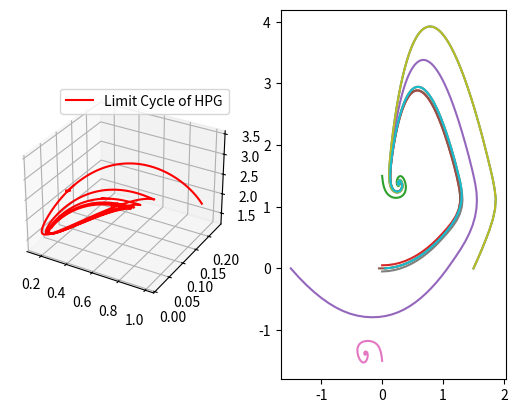

Write the Python code that produced this figure.
import numpy as np
import matplotlib.pyplot as plt
from scipy.integrate import solve_ivp
from matplotlib.animation import FuncAnimation

fig = plt.figure()
ax = fig.add_subplot(121, projection='3d')


def HPG(t, init):
    P, H, G = init
    h = 1 / (1 + G**9) - 0.2 * H
    p = H - 0.2 * P
    g = P - 0.2 * G
    return [p, h, g]


def euler3(xyz_init, step_size, period):
    P, H, G = xyz_init
    x, y, z = [], [], []
    # For the arrow:
    dx, dy, dz = np.zeros(period), np.zeros(period), np.zeros(period)

    for i in range(0, period):
        x.append(P)
        y.append(H)
        z.append(G)
        dP, dH, dG = HPG(t=0, init=[x[-1], y[-1], z[-1]])
        P += step_size * dP
        H += step_size * dH
        G += step_size * dG
        dx[i], dy[i], dz[i] = dP, dH, dG

    return x, y, z, dx, dy, dz


xyz_init = [1, 0.2, 2]
step_size, period = 0.1, 1000
x, y, z, dx, dy, dz = euler3(xyz_init, step_size, period)

for i in range(100, 1000, 400):
    ax.quiver(x[i], y[i], z[i], dx[i], dy[i], dz[i], color='red')

ax.plot(x, y, z, label='Limit Cycle of HPG', color='r')
ax.legend()


def HPG2(t, init):
    H, G = init
    h = 1 / (1 + G**9) - 0.2 * H
    g = H - 0.2 * G
    return [h, g]


ax2 = fig.add_subplot(122)

t_span = [0, 100]
t = np.linspace(t_span[0], t_span[1], 1000)

# Number of starting points:
θs = np.linspace(0, 2 * np.pi, 5)
coordinates = []

for θ in θs:
    coordinates.append([1.5 * np.cos(θ), 1.5 * np.sin(θ)])
    coordinates.append([0.05 * np.cos(θ), 0.05 * np.sin(θ)])
for coordinate in coordinates:
    x_i = coordinate[0]
    y_i = coordinate[1]
    sol = solve_ivp(HPG2, t_span, [x_i, y_i], dense_output=True)
    X = sol.sol(t).T
    x, y = X[:, 0], X[:, 1]
    ax2.plot(x, y)

# ax2.set(xlim=(-2, 2)
# ax2.set(ylim=(-2, 4)
plt.show()
